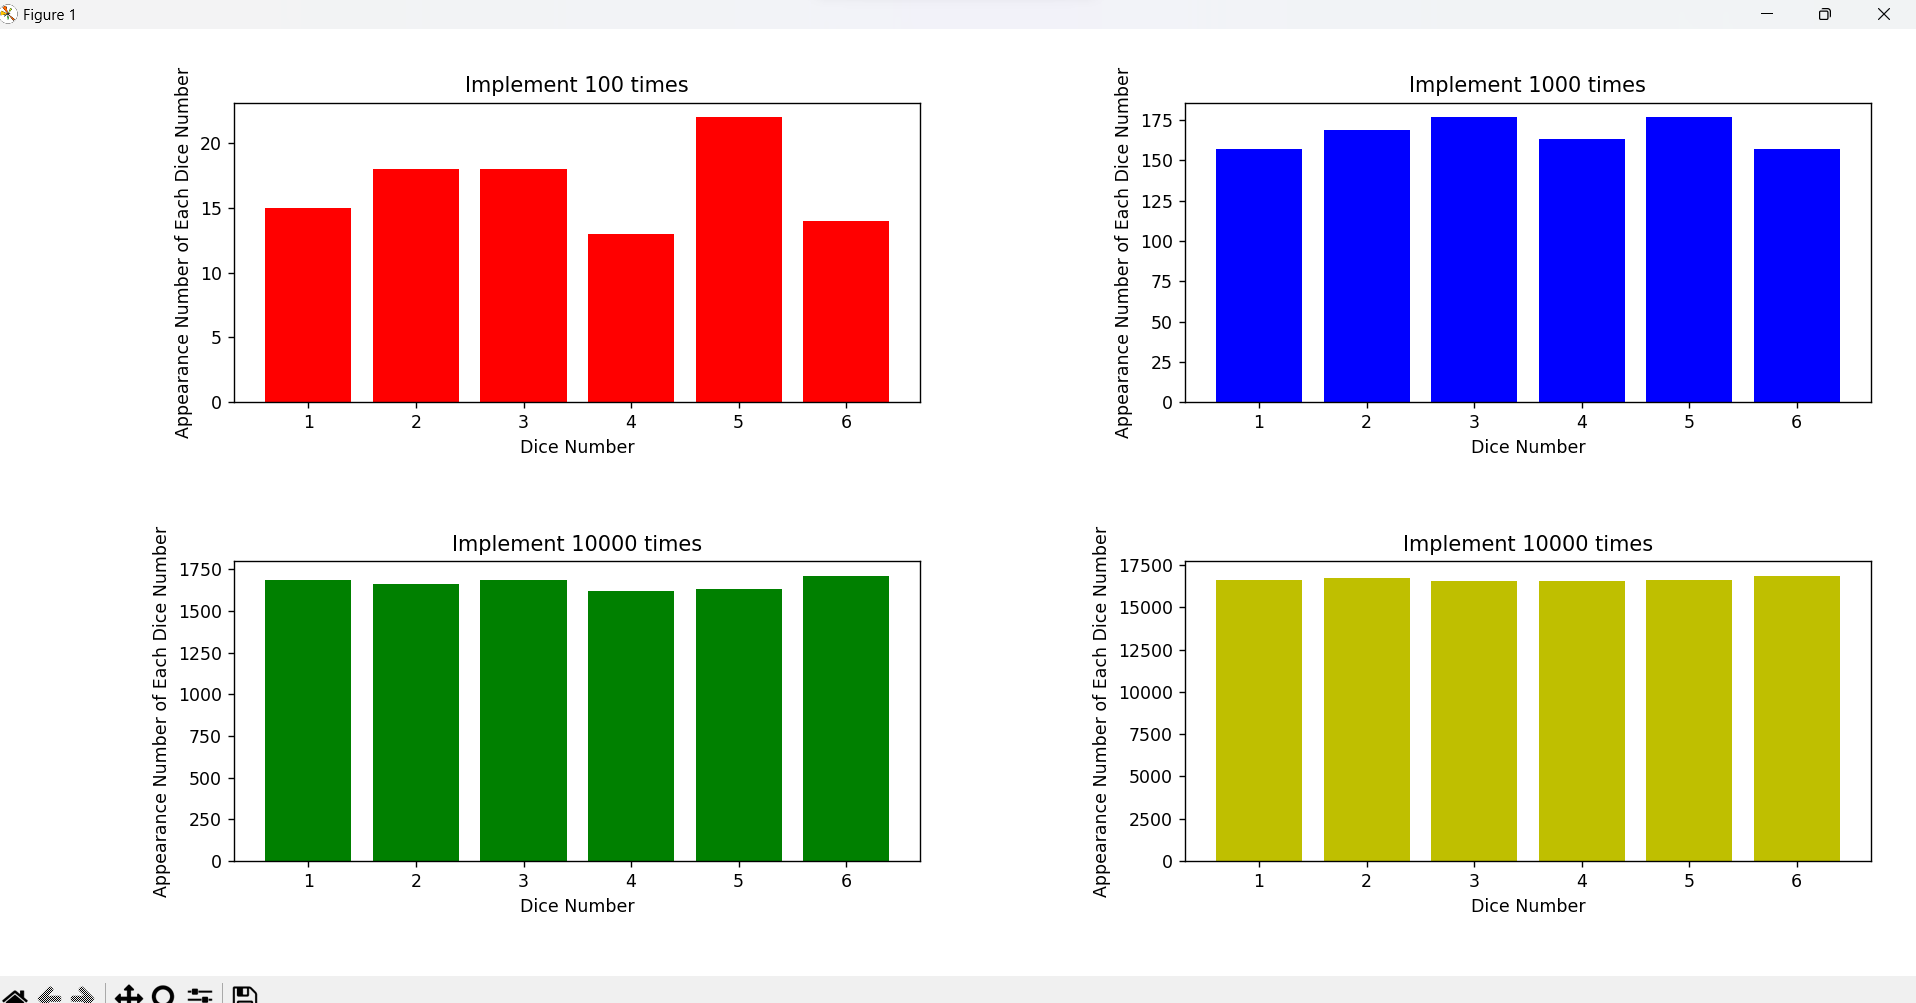

The table this chart was drawn from, first rows:
시행횟수, 숫자1, 숫자2, 숫자3, 숫자4, 숫자5, 숫자6
100번, 15, 18, 18, 13, 22, 14
1000번, 157, 169, 177, 163, 177, 157
10000번, 1687, 1664, 1684, 1621, 1631, 1713
100000번, 16618, 16754, 16573, 16534, 16645, 16876
